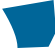
t = 0.00 s
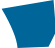
t = 0.50 s
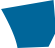
t = 1.00 s
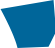
t = 1.50 s

The animated SVG that drew these frames (rendered in a browser with its animation timeline set to each time). Animation: 7 SMIL elements (animate=7); one cycle of 2.00 s, repeats indefinitely.

<?xml version="1.0" encoding="UTF-8" standalone="no"?>
<svg xmlns:xlink="http://www.w3.org/1999/xlink" height="47.9px" width="55.3px" xmlns="http://www.w3.org/2000/svg">
  <g transform="matrix(1.0, 0.0, 0.0, 1.0, -33.2, 36.1)">
    <path d="M35.35 -27.25 Q50.5 -2.6 50.75 11.8 L81.75 10.75 88.5 -3.0 88.25 -17.25 86.75 -36.1 35.35 -27.25" fill="#006699" fill-rule="evenodd" stroke="none">
      <animate attributeName="fill" dur="2s" repeatCount="indefinite" values="#006699;#00669a"/>
      <animate attributeName="fill-opacity" dur="2s" repeatCount="indefinite" values="1.0;1.0"/>
      <animate attributeName="d" dur="2s" repeatCount="indefinite" values="M35.35 -27.25 Q50.5 -2.6 50.75 11.8 L81.75 10.75 88.5 -3.0 88.25 -17.25 86.75 -36.1 35.35 -27.25;M33.2 -27.15 Q46.4 -1.3 50.75 11.8 L81.75 10.75 88.5 -3.0 88.25 -17.25 86.75 -36.1 33.2 -27.15"/>
    </path>
    <path d="M35.35 -27.25 L86.75 -36.1 88.25 -17.25 88.5 -3.0 81.75 10.75 50.75 11.8 Q50.5 -2.6 35.35 -27.25" fill="none" stroke="#000000" stroke-linecap="round" stroke-linejoin="round" stroke-opacity="0.0" stroke-width="1.0">
      <animate attributeName="stroke" dur="2s" repeatCount="indefinite" values="#000000;#000001"/>
      <animate attributeName="stroke-width" dur="2s" repeatCount="indefinite" values="0.0;0.0"/>
      <animate attributeName="fill-opacity" dur="2s" repeatCount="indefinite" values="0.0;0.0"/>
      <animate attributeName="d" dur="2s" repeatCount="indefinite" values="M35.35 -27.25 L86.75 -36.1 88.25 -17.25 88.5 -3.0 81.75 10.75 50.75 11.8 Q50.5 -2.6 35.35 -27.25;M33.2 -27.15 L86.75 -36.1 88.25 -17.25 88.5 -3.0 81.75 10.75 50.75 11.8 Q46.4 -1.3 33.2 -27.15"/>
    </path>
  </g>
</svg>
